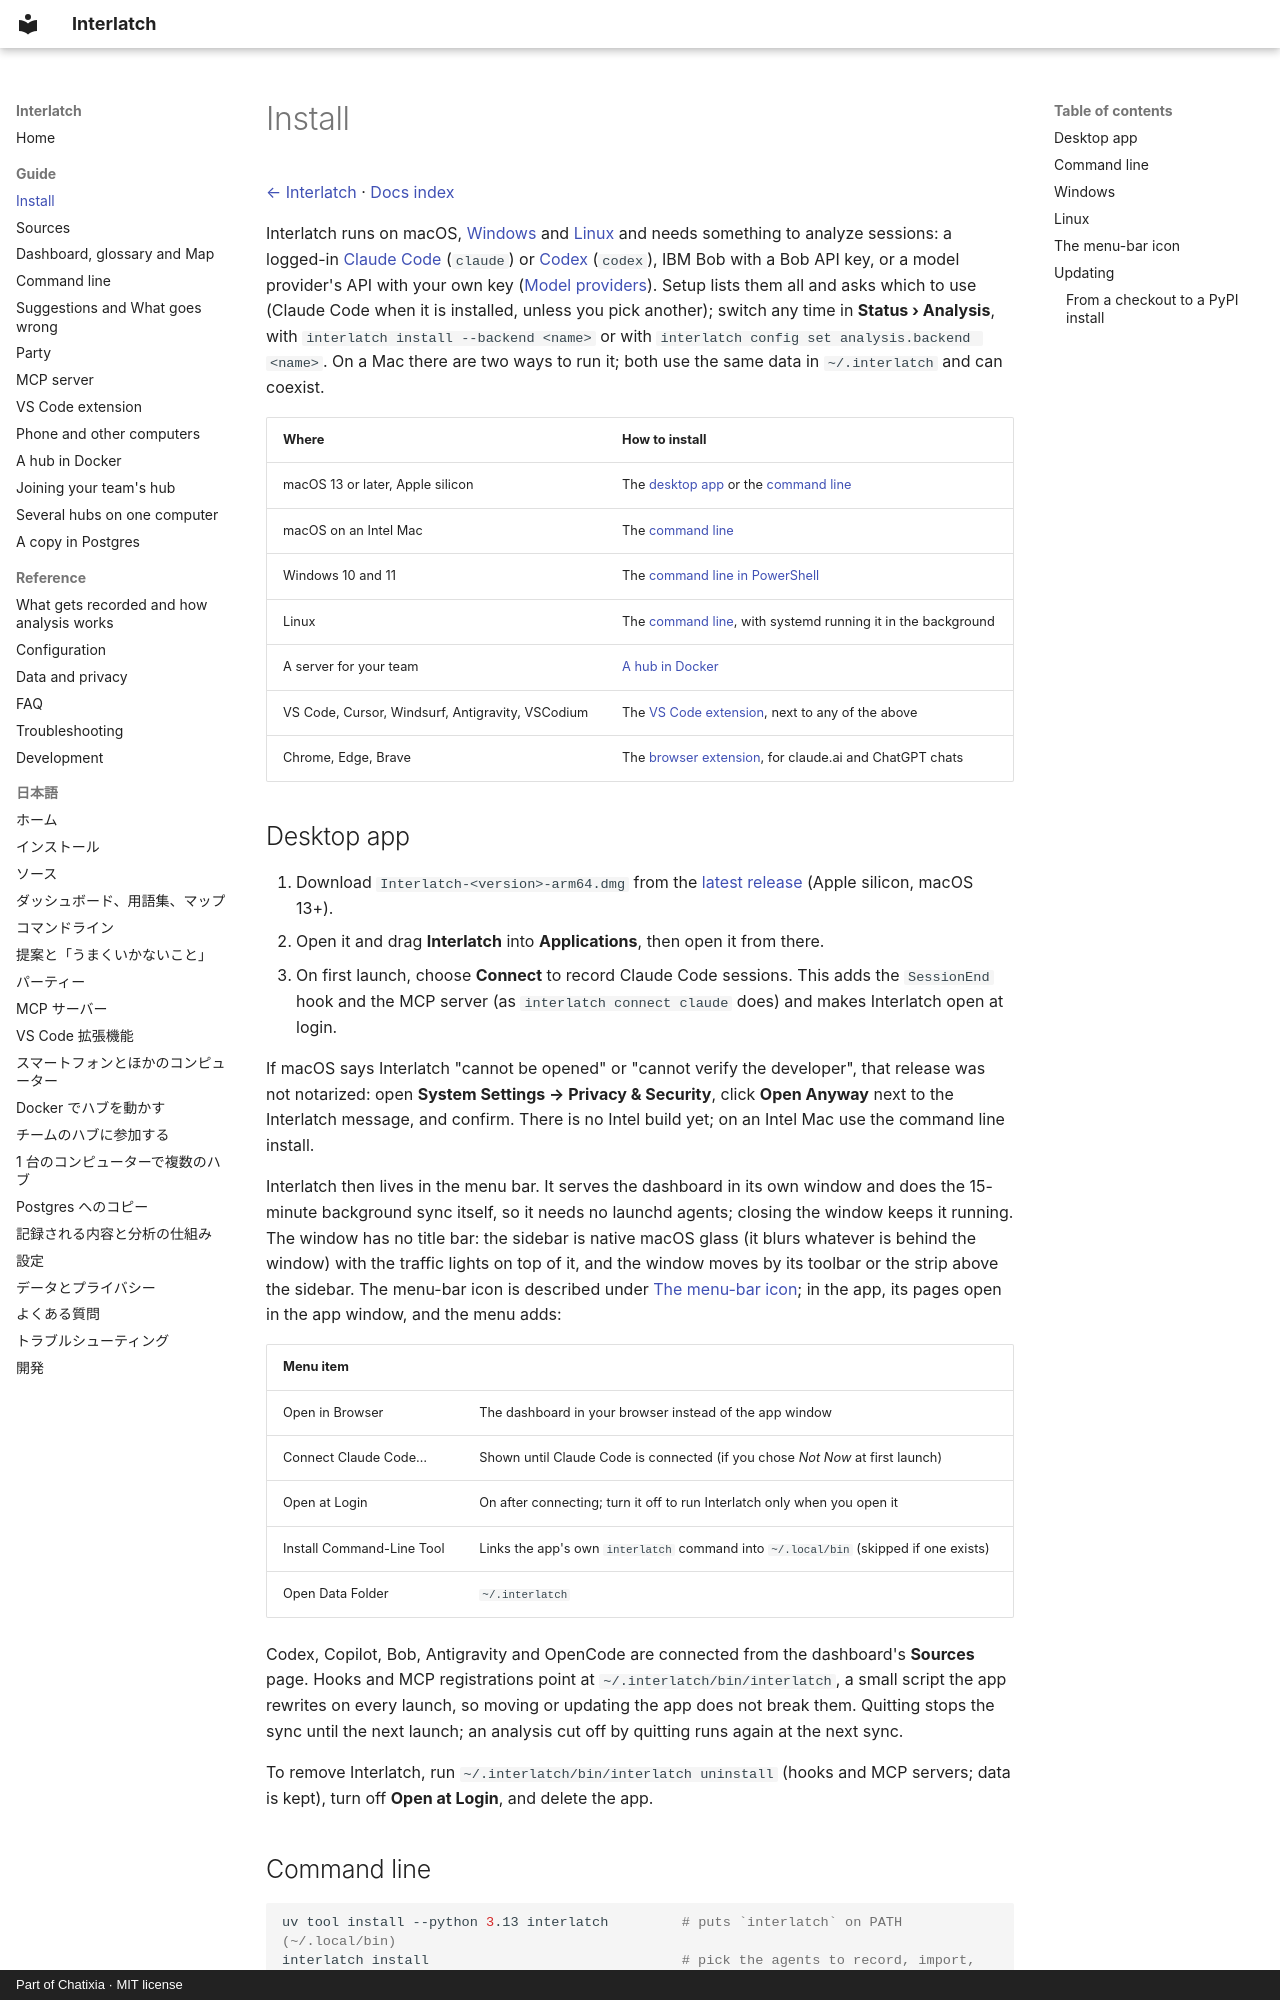

repository: Chatixia-AI/interlatch · page: install/index.html · generator: mkdocs · copyright: Part of Chatixia · MIT license

# Install

[← Interlatch](../README.md) · [Docs index](README.md)

Interlatch runs on macOS, [Windows](#windows) and [Linux](#linux) and needs something to analyze sessions: a logged-in [Claude Code](https://claude.com/claude-code) (`claude`) or [Codex](https://github.com/openai/codex) (`codex`), IBM Bob with a Bob API key, or a model provider's API with your own key ([Model providers](analysis.md#model-providers)). Setup lists them all and asks which to use (Claude Code when it is installed, unless you pick another); switch any time in **Status › Analysis**, with `interlatch install --backend <name>` or with `interlatch config set analysis.backend <name>`. On a Mac there are two ways to run it; both use the same data in `~/.interlatch` and can coexist.

| Where | How to install |
| --- | --- |
| macOS 13 or later, Apple silicon | The [desktop app](#desktop-app) or the [command line](#command-line) |
| macOS on an Intel Mac | The [command line](#command-line) |
| Windows 10 and 11 | The [command line in PowerShell](#windows) |
| Linux | The [command line](#linux), with systemd running it in the background |
| A server for your team | [A hub in Docker](docker.md) |
| VS Code, Cursor, Windsurf, Antigravity, VSCodium | The [VS Code extension](vscode.md#install), next to any of the above |
| Chrome, Edge, Brave | The [browser extension](sources.md#saving-chats-as-you-use-the-sites), for claude.ai and ChatGPT chats |

## Desktop app

1. Download `Interlatch-<version>-arm64.dmg` from the
   [latest release](https://github.com/Chatixia-AI/interlatch/releases/latest) (Apple silicon, macOS 13+).
2. Open it and drag **Interlatch** into **Applications**, then open it from there.
3. On first launch, choose **Connect** to record Claude Code sessions. This adds the `SessionEnd` hook and the MCP
   server (as `interlatch connect claude` does) and makes Interlatch open at login.

If macOS says Interlatch "cannot be opened" or "cannot verify the developer", that release was not notarized:
open **System Settings → Privacy & Security**, click **Open Anyway** next to the Interlatch message, and confirm.
There is no Intel build yet; on an Intel Mac use the command line install.

Interlatch then lives in the menu bar. It serves the dashboard in its own window and does the 15-minute
background sync itself, so it needs no launchd agents; closing the window keeps it running. The window has no
title bar: the sidebar is native macOS glass (it blurs whatever is behind the window) with the traffic lights on
top of it, and the window moves by its toolbar or the strip above the sidebar. The menu-bar icon is described under
[The menu-bar icon](#the-menu-bar-icon); in the app, its pages open in the app window, and the menu adds:

| Menu item | |
| --- | --- |
| Open in Browser | The dashboard in your browser instead of the app window |
| Connect Claude Code… | Shown until Claude Code is connected (if you chose *Not Now* at first launch) |
| Open at Login | On after connecting; turn it off to run Interlatch only when you open it |
| Install Command-Line Tool | Links the app's own `interlatch` command into `~/.local/bin` (skipped if one exists) |
| Open Data Folder | `~/.interlatch` |

Codex, Copilot, Bob, Antigravity and OpenCode are connected from the dashboard's **Sources** page. Hooks and MCP registrations point
at `~/.interlatch/bin/interlatch`, a small script the app rewrites on every launch, so moving or updating the
app does not break them. Quitting stops the sync until the next launch; an analysis cut off by quitting runs
again at the next sync.

To remove Interlatch, run `~/.interlatch/bin/interlatch uninstall` (hooks and MCP
servers; data is kept), turn off **Open at Login**, and delete the app.
